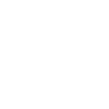
t = 0.00 s
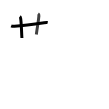
t = 2.75 s
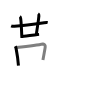
t = 5.50 s
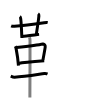
t = 8.50 s
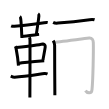
t = 11.25 s
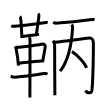
t = 14.00 s

The animated SVG that drew these frames (rendered in a browser with its animation timeline set to each time). Animation: 14 SMIL elements (animate=14); one cycle of 14.00 s.

<svg width="109px" height="109px" viewBox="0 0 px 109px" xmlns="http://www.w3.org/2000/svg" xmlns:xlink="http://www.w3.org/1999/xlink" xml:space="preserve" version="1.1"  baseProfile="full">
<path d="M11.15,25.82c0.87,0.37,2.46,0.43,3.33,0.37c6.51-0.44,19.26-1.94,29.68-3.43c1.44-0.21,2.82-0.32,3.54-0.14" style="fill:none;stroke:black;stroke-width:3;opacity:0">
  <animate attributeType="CSS" attributeName="opacity" from="0" to="1" begin="0s" dur="1s" repeatCount="Indefinite" fill="freeze" />
</path>
<path d="M19.85,16.46c0.47,0.33,0.75,1.48,0.84,2.14c0.81,5.9,0.73,11.94,1.23,19.4" style="fill:none;stroke:black;stroke-width:3;opacity:0">
  <animate attributeType="CSS" attributeName="opacity" from="0" to="1" begin="1s" dur="1s" repeatCount="Indefinite" fill="freeze" />
</path>
<path d="M38.06,13.75c0.46,0.33,0.9,1.47,0.84,2.14c-0.65,6.86-1.33,9.42-2.57,18.63" style="fill:none;stroke:black;stroke-width:3;opacity:0">
  <animate attributeType="CSS" attributeName="opacity" from="0" to="1" begin="2s" dur="1s" repeatCount="Indefinite" fill="freeze" />
</path>
<path d="M22.83,36.25c1.77,0,14.68-1.73,16.27-1.87" style="fill:none;stroke:black;stroke-width:3;opacity:0">
  <animate attributeType="CSS" attributeName="opacity" from="0" to="1" begin="3s" dur="1s" repeatCount="Indefinite" fill="freeze" />
</path>
<path d="M15.26,46.33c0.29,0.51,0.58,0.94,0.7,1.58c0.99,5.07,1.83,8.69,2.5,17.8" style="fill:none;stroke:black;stroke-width:3;opacity:0">
  <animate attributeType="CSS" attributeName="opacity" from="0" to="1" begin="4s" dur="1s" repeatCount="Indefinite" fill="freeze" />
</path>
<path d="M16.48,47.53c9.02-1.03,22.92-2.79,26.52-3.51c1.32-0.26,2.43,1.58,2.2,3.1c-0.47,3.13-1.25,7.44-2.28,12.9" style="fill:none;stroke:black;stroke-width:3;opacity:0">
  <animate attributeType="CSS" attributeName="opacity" from="0" to="1" begin="5s" dur="1s" repeatCount="Indefinite" fill="freeze" />
</path>
<path d="M18.25,63.45c4.23-0.81,19-2.09,25.98-2.63" style="fill:none;stroke:black;stroke-width:3;opacity:0">
  <animate attributeType="CSS" attributeName="opacity" from="0" to="1" begin="6s" dur="1s" repeatCount="Indefinite" fill="freeze" />
</path>
<path d="M10.75,76.2c1.25,0.55,2.92,1.09,3.79,1.04c9.21-0.49,19.71-2.24,29.95-3.73c1.42-0.21,2.29,0.26,3.01,0.53" style="fill:none;stroke:black;stroke-width:3;opacity:0">
  <animate attributeType="CSS" attributeName="opacity" from="0" to="1" begin="7s" dur="1s" repeatCount="Indefinite" fill="freeze" />
</path>
<path d="M29.46,37.25c0.36,1,0.54,2.23,0.54,3.25c0,8.5,0,50.75-0.12,57" style="fill:none;stroke:black;stroke-width:3;opacity:0">
  <animate attributeType="CSS" attributeName="opacity" from="0" to="1" begin="8s" dur="1s" repeatCount="Indefinite" fill="freeze" />
</path>
<path d="M53.15,22.42c1.24,0.66,3.49,0.77,4.75,0.66c7.45-0.66,23.1-2.33,31.82-3.43c2.05-0.26,3.81-0.18,4.84,0.15" style="fill:none;stroke:black;stroke-width:3;opacity:0">
  <animate attributeType="CSS" attributeName="opacity" from="0" to="1" begin="9s" dur="1s" repeatCount="Indefinite" fill="freeze" />
</path>
<path d="M53.19,40.61c0.47,0.76,1.45,3.34,1.45,4.73c0,11.15,0.11,40.15,0.23,49.98" style="fill:none;stroke:black;stroke-width:3;opacity:0">
  <animate attributeType="CSS" attributeName="opacity" from="0" to="1" begin="10s" dur="1s" repeatCount="Indefinite" fill="freeze" />
</path>
<path d="M54.37,42.51c5.9-0.61,33.75-4.35,34.88-4.46c2.64-0.26,4,1.69,4.07,4.61c0.21,8.92-0.32,36.84-1.3,46.98c-0.49,5.12-5.27,3.11-6.58,1.03" style="fill:none;stroke:black;stroke-width:3;opacity:0">
  <animate attributeType="CSS" attributeName="opacity" from="0" to="1" begin="11s" dur="1s" repeatCount="Indefinite" fill="freeze" />
</path>
<path d="M71.79,24.44c0.36,0.64,0.9,1.62,0.8,3.36C71.75,42.75,68.75,60,60.13,71.19" style="fill:none;stroke:black;stroke-width:3;opacity:0">
  <animate attributeType="CSS" attributeName="opacity" from="0" to="1" begin="12s" dur="1s" repeatCount="Indefinite" fill="freeze" />
</path>
<path d="M71.94,51.64C77.08,54.5,85.22,63.4,86.5,67.84" style="fill:none;stroke:black;stroke-width:3;opacity:0">
  <animate attributeType="CSS" attributeName="opacity" from="0" to="1" begin="13s" dur="1s" repeatCount="Indefinite" fill="freeze" />
</path>
</svg>
